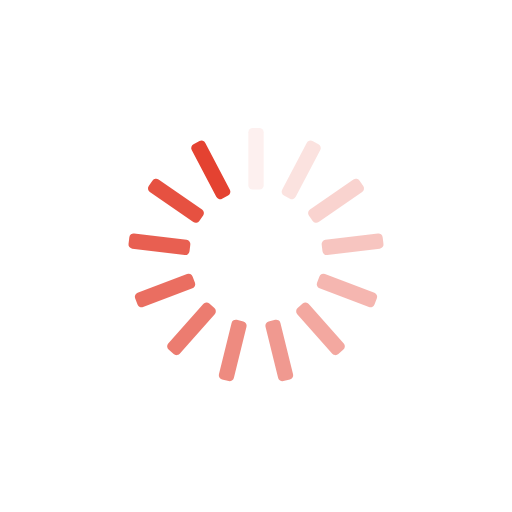
t = 0.00 s
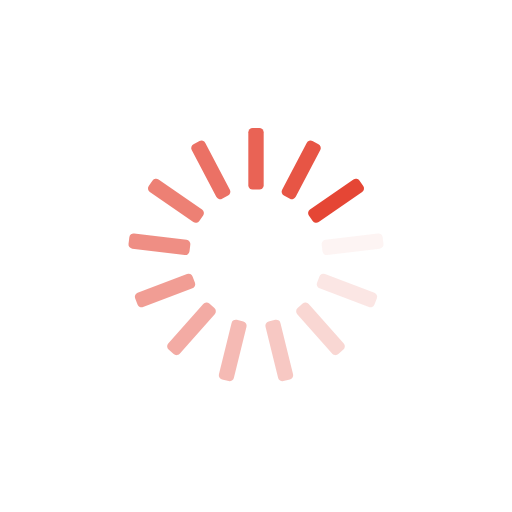
t = 0.25 s
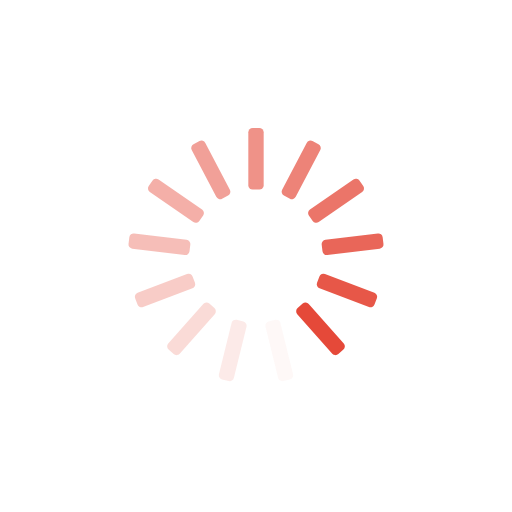
t = 0.50 s
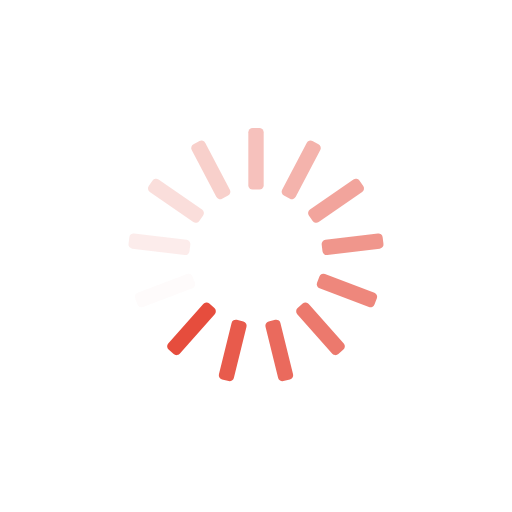
t = 0.75 s

The animated SVG that drew these frames (rendered in a browser with its animation timeline set to each time). Animation: 13 SMIL elements (animate=13); one cycle of 1.00 s, repeats indefinitely.

<?xml version="1.0" encoding="utf-8"?>
<svg xmlns="http://www.w3.org/2000/svg" xmlns:xlink="http://www.w3.org/1999/xlink" style="margin: auto; background: none; display: block; shape-rendering: auto;" width="204px" height="204px" viewBox="0 0 100 100" preserveAspectRatio="xMidYMid">
<g transform="rotate(0 50 50)">
  <rect x="48.5" y="25" rx="0.84" ry="0.84" width="3" height="12" fill="#e44231">
    <animate attributeName="opacity" values="1;0" keyTimes="0;1" dur="1s" begin="-0.9230769230769231s" repeatCount="indefinite"></animate>
  </rect>
</g><g transform="rotate(27.692307692307693 50 50)">
  <rect x="48.5" y="25" rx="0.84" ry="0.84" width="3" height="12" fill="#e44231">
    <animate attributeName="opacity" values="1;0" keyTimes="0;1" dur="1s" begin="-0.8461538461538461s" repeatCount="indefinite"></animate>
  </rect>
</g><g transform="rotate(55.38461538461539 50 50)">
  <rect x="48.5" y="25" rx="0.84" ry="0.84" width="3" height="12" fill="#e44231">
    <animate attributeName="opacity" values="1;0" keyTimes="0;1" dur="1s" begin="-0.7692307692307693s" repeatCount="indefinite"></animate>
  </rect>
</g><g transform="rotate(83.07692307692308 50 50)">
  <rect x="48.5" y="25" rx="0.84" ry="0.84" width="3" height="12" fill="#e44231">
    <animate attributeName="opacity" values="1;0" keyTimes="0;1" dur="1s" begin="-0.6923076923076923s" repeatCount="indefinite"></animate>
  </rect>
</g><g transform="rotate(110.76923076923077 50 50)">
  <rect x="48.5" y="25" rx="0.84" ry="0.84" width="3" height="12" fill="#e44231">
    <animate attributeName="opacity" values="1;0" keyTimes="0;1" dur="1s" begin="-0.6153846153846154s" repeatCount="indefinite"></animate>
  </rect>
</g><g transform="rotate(138.46153846153845 50 50)">
  <rect x="48.5" y="25" rx="0.84" ry="0.84" width="3" height="12" fill="#e44231">
    <animate attributeName="opacity" values="1;0" keyTimes="0;1" dur="1s" begin="-0.5384615384615384s" repeatCount="indefinite"></animate>
  </rect>
</g><g transform="rotate(166.15384615384616 50 50)">
  <rect x="48.5" y="25" rx="0.84" ry="0.84" width="3" height="12" fill="#e44231">
    <animate attributeName="opacity" values="1;0" keyTimes="0;1" dur="1s" begin="-0.46153846153846156s" repeatCount="indefinite"></animate>
  </rect>
</g><g transform="rotate(193.84615384615384 50 50)">
  <rect x="48.5" y="25" rx="0.84" ry="0.84" width="3" height="12" fill="#e44231">
    <animate attributeName="opacity" values="1;0" keyTimes="0;1" dur="1s" begin="-0.38461538461538464s" repeatCount="indefinite"></animate>
  </rect>
</g><g transform="rotate(221.53846153846155 50 50)">
  <rect x="48.5" y="25" rx="0.84" ry="0.84" width="3" height="12" fill="#e44231">
    <animate attributeName="opacity" values="1;0" keyTimes="0;1" dur="1s" begin="-0.3076923076923077s" repeatCount="indefinite"></animate>
  </rect>
</g><g transform="rotate(249.23076923076923 50 50)">
  <rect x="48.5" y="25" rx="0.84" ry="0.84" width="3" height="12" fill="#e44231">
    <animate attributeName="opacity" values="1;0" keyTimes="0;1" dur="1s" begin="-0.23076923076923078s" repeatCount="indefinite"></animate>
  </rect>
</g><g transform="rotate(276.9230769230769 50 50)">
  <rect x="48.5" y="25" rx="0.84" ry="0.84" width="3" height="12" fill="#e44231">
    <animate attributeName="opacity" values="1;0" keyTimes="0;1" dur="1s" begin="-0.15384615384615385s" repeatCount="indefinite"></animate>
  </rect>
</g><g transform="rotate(304.61538461538464 50 50)">
  <rect x="48.5" y="25" rx="0.84" ry="0.84" width="3" height="12" fill="#e44231">
    <animate attributeName="opacity" values="1;0" keyTimes="0;1" dur="1s" begin="-0.07692307692307693s" repeatCount="indefinite"></animate>
  </rect>
</g><g transform="rotate(332.3076923076923 50 50)">
  <rect x="48.5" y="25" rx="0.84" ry="0.84" width="3" height="12" fill="#e44231">
    <animate attributeName="opacity" values="1;0" keyTimes="0;1" dur="1s" begin="0s" repeatCount="indefinite"></animate>
  </rect>
</g>
<!-- [ldio] generated by https://loading.io/ --></svg>